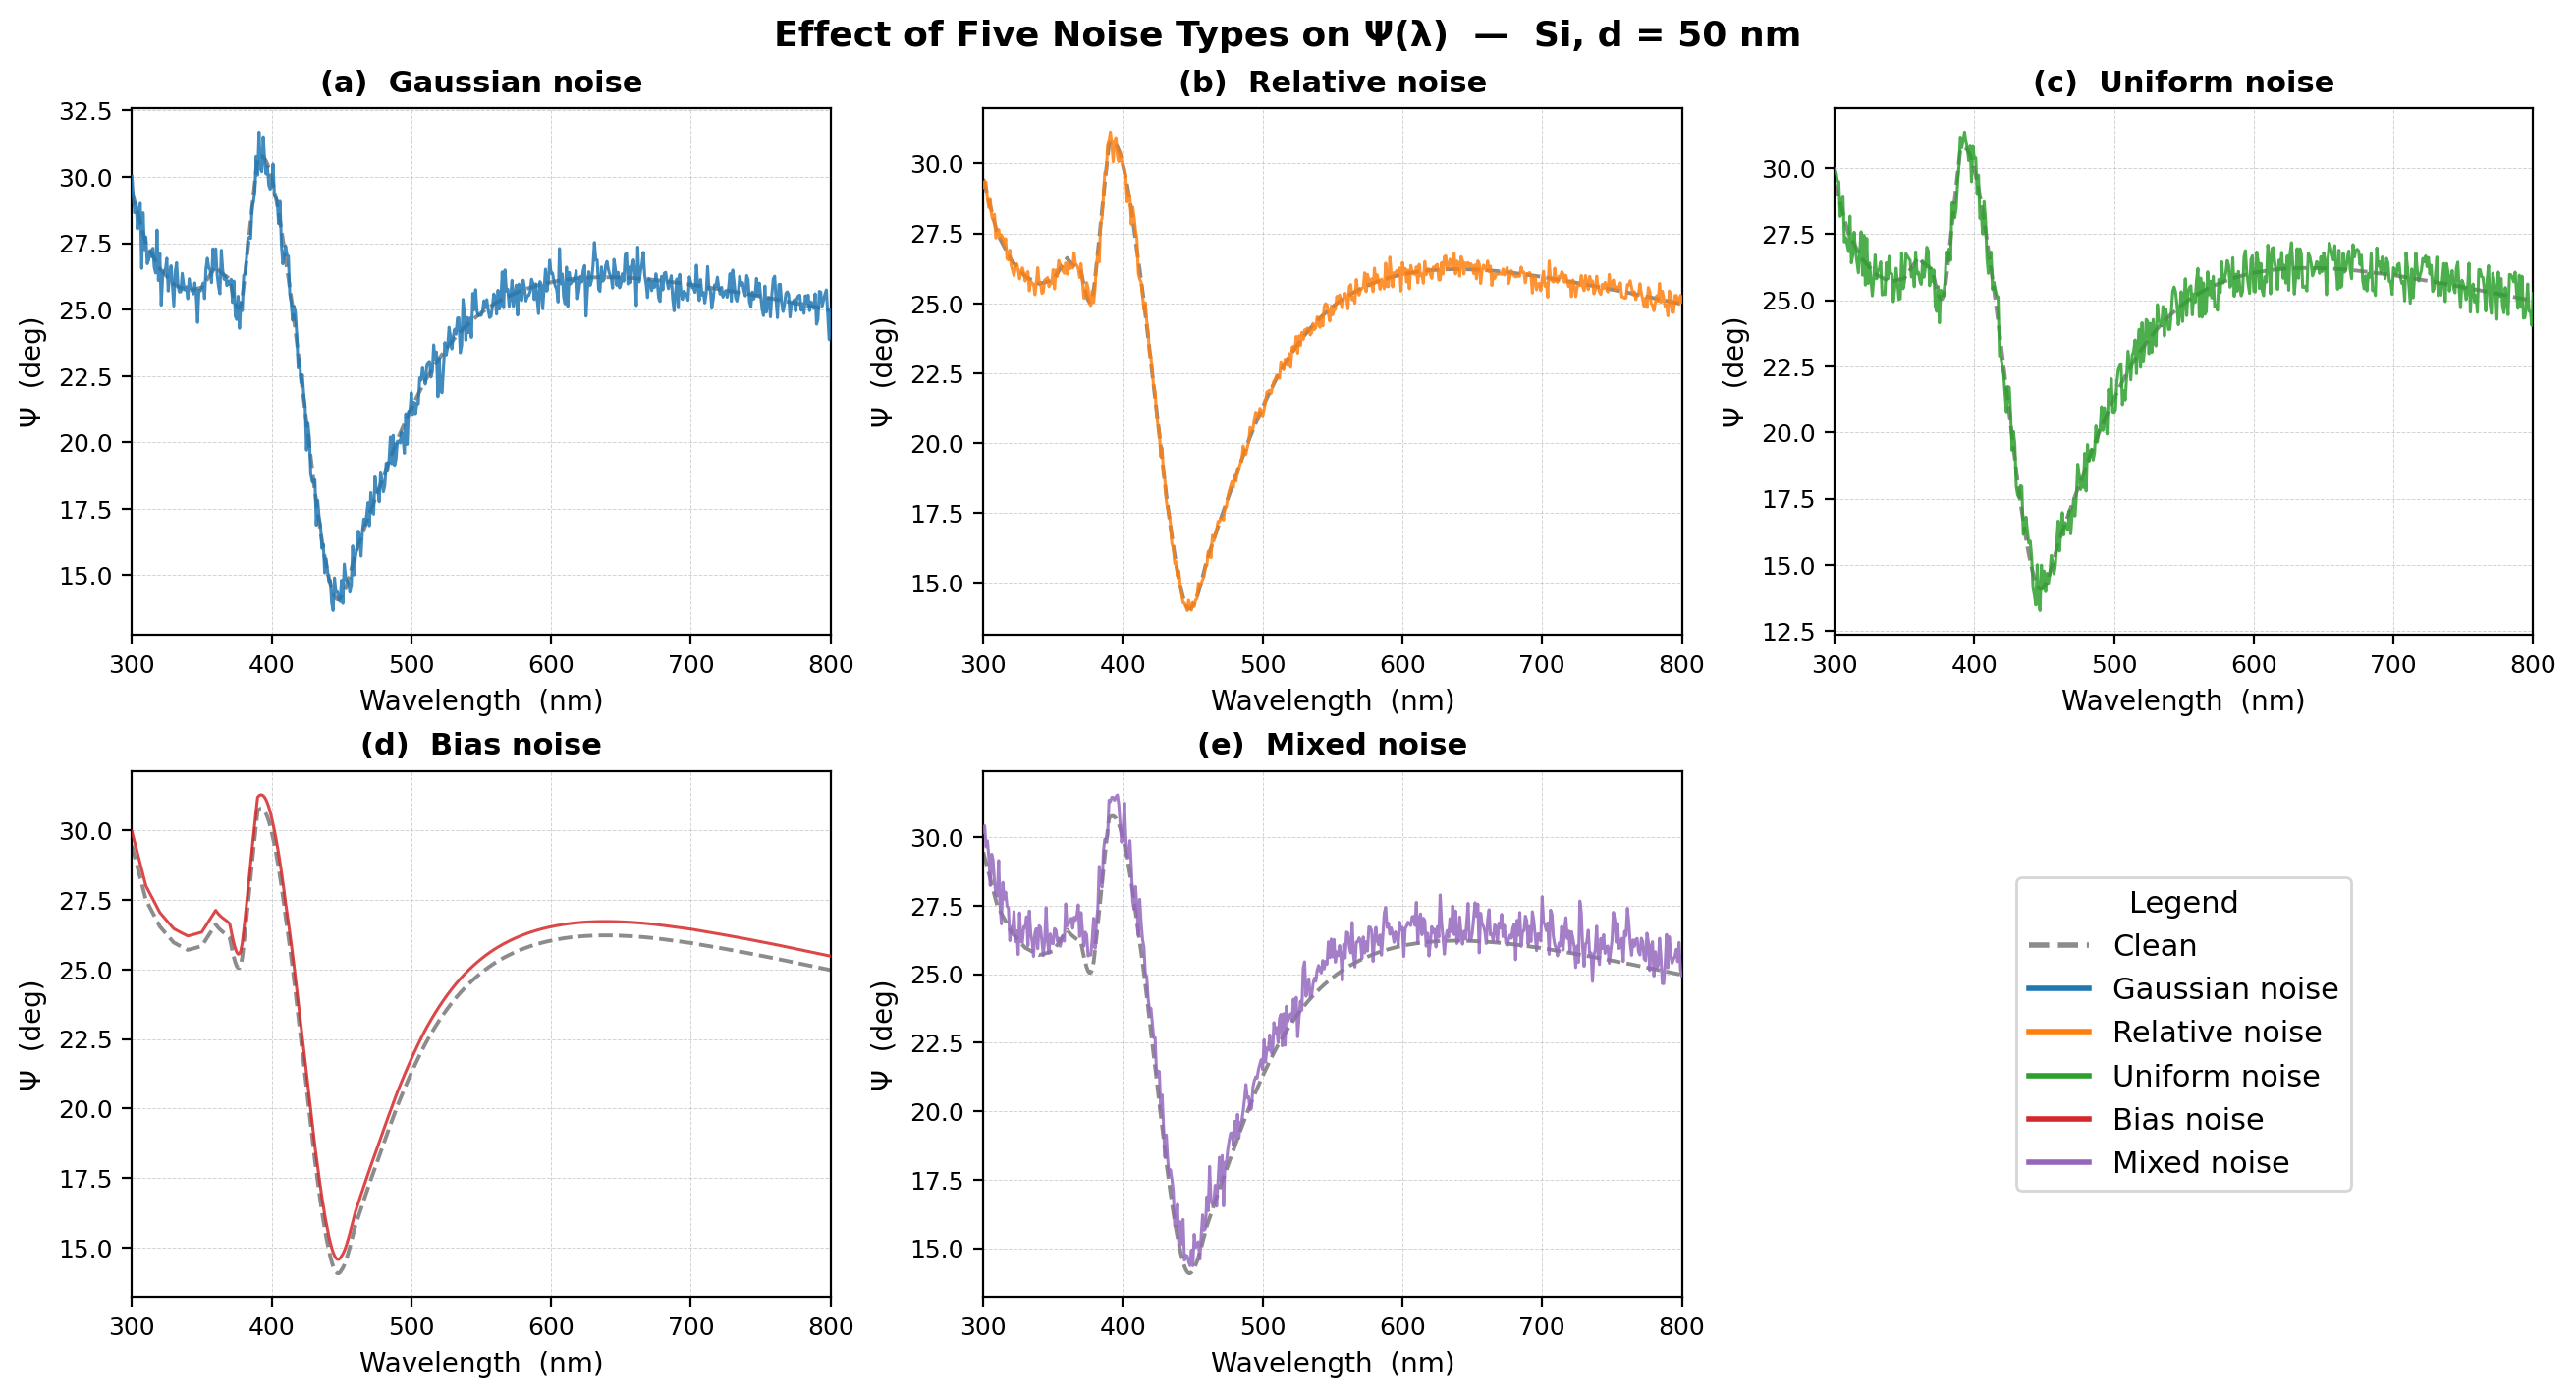

This figure's Python source:
"""
fig_2_4_noise_types.py
──────────────────────
Figure 2.4 — Effect of five noise types on a representative Ψ(λ) spectrum.
Uses Si, d = 50 nm as the reference sample.

Noise types shown:
  gaussian · relative · uniform · bias · mixed

Clean spectrum drawn as a thick grey reference line.
Each noise type drawn on a separate panel in a 2×3 grid
(bottom-right panel left blank or used for a legend).

Output: figures/fig_2_4_noise_types.png
"""

import os
import numpy as np
import pandas as pd
import matplotlib
matplotlib.use('Agg')
import matplotlib.pyplot as plt

# ─────────────────────────────────────────────────────────────────
# Paths
# ─────────────────────────────────────────────────────────────────
SCRIPT_DIR = os.path.dirname(os.path.abspath(__file__))
NOISE_DIR  = os.path.join(SCRIPT_DIR, '..', '2_simulation', 'noise_datasets')
OUT_DIR    = SCRIPT_DIR
os.makedirs(OUT_DIR, exist_ok=True)

# ─────────────────────────────────────────────────────────────────
# Load combined noise file (all 5 noise columns in one CSV)
# ─────────────────────────────────────────────────────────────────
combined_path = os.path.join(NOISE_DIR, 'dataset_combined_noise.csv')
df = pd.read_csv(combined_path)

# Filter Si, d=50 nm
mask = (df['material'] == 'Si') & (df['thickness_nm'] == 50)
sub  = df[mask].sort_values('wavelength_nm').reset_index(drop=True)

wl    = sub['wavelength_nm'].values
clean = sub['psi'].values

NOISE_COLS = {
    'Gaussian':  'psi_with_gaussian_noise',
    'Relative':  'psi_with_relative_noise',
    'Uniform':   'psi_with_uniform_noise',
    'Bias':      'psi_with_bias',
    'Mixed':     'psi_with_mixed_noise',
}

COLORS = {
    'Gaussian': '#1f77b4',
    'Relative': '#ff7f0e',
    'Uniform':  '#2ca02c',
    'Bias':     '#d62728',
    'Mixed':    '#9467bd',
}

# ─────────────────────────────────────────────────────────────────
# Plot — 2 × 3 grid; 5 panels used, last panel = global legend
# ─────────────────────────────────────────────────────────────────
fig, axes = plt.subplots(2, 3, figsize=(13, 7), constrained_layout=True)
axes_flat = axes.flatten()

for idx, (label, col) in enumerate(NOISE_COLS.items()):
    ax = axes_flat[idx]
    ax.plot(wl, clean,        color='0.55', lw=1.4, ls='--', label='Clean', zorder=2)
    ax.plot(wl, sub[col].values, color=COLORS[label], lw=1.1, alpha=0.85,
            label=f'{label} noise', zorder=3)
    ax.set_title(f'({chr(97+idx)})  {label} noise', fontsize=11, fontweight='bold')
    ax.set_xlabel('Wavelength  (nm)', fontsize=10)
    ax.set_ylabel('Ψ  (deg)', fontsize=10)
    ax.set_xlim(300, 800)
    ax.grid(True, linestyle='--', linewidth=0.35, alpha=0.55)
    ax.tick_params(labelsize=9)

# Last panel → combined legend
ax_leg = axes_flat[5]
ax_leg.axis('off')
from matplotlib.lines import Line2D
legend_handles = [
    Line2D([0], [0], color='0.55', lw=2, ls='--', label='Clean'),
] + [
    Line2D([0], [0], color=COLORS[lbl], lw=2, label=f'{lbl} noise')
    for lbl in NOISE_COLS
]
ax_leg.legend(
    handles=legend_handles,
    loc='center',
    fontsize=11,
    frameon=True,
    title='Legend',
    title_fontsize=11,
)

fig.suptitle(
    'Effect of Five Noise Types on Ψ(λ)  —  Si, d = 50 nm',
    fontsize=13, fontweight='bold',
)

out_path = os.path.join(OUT_DIR, 'fig_2_4_noise_types.png')
fig.savefig(out_path, dpi=200, bbox_inches='tight')
print(f"Saved: {out_path}")
